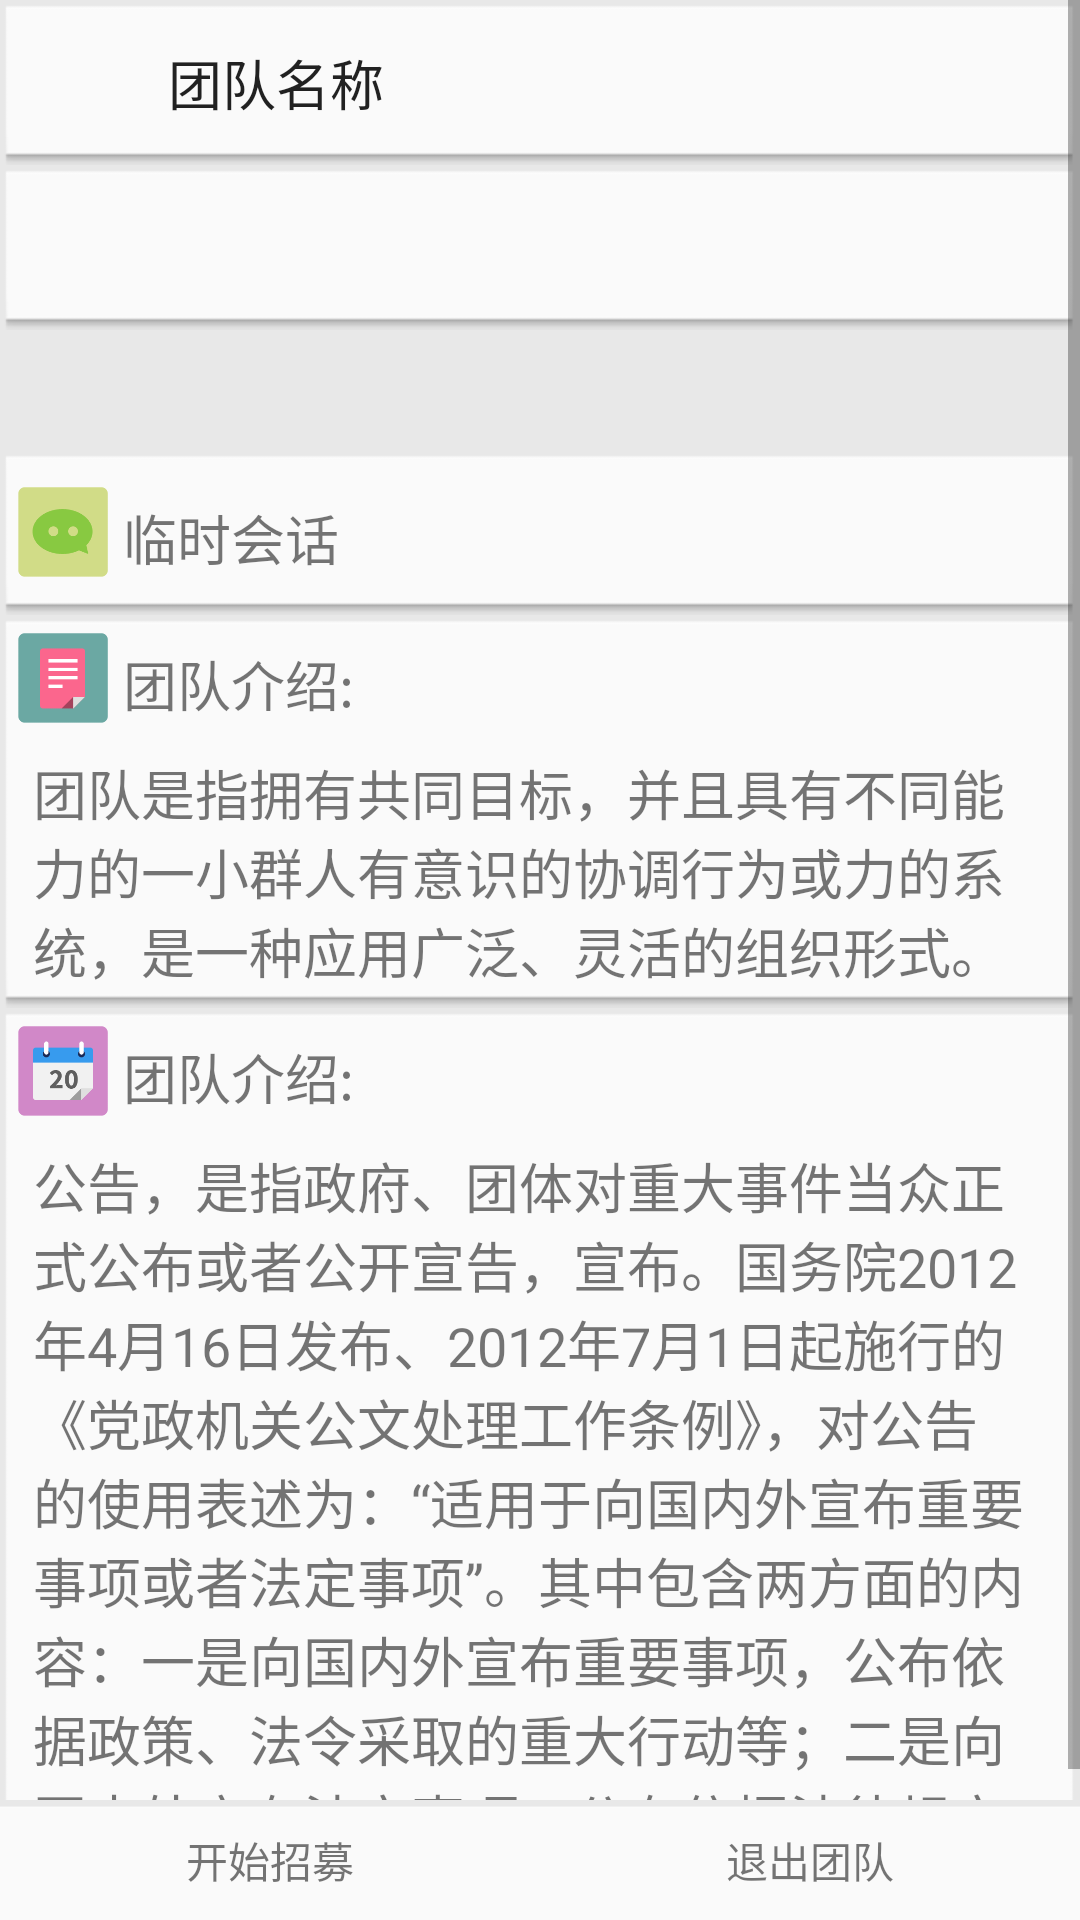

Android layout source for this screen:
<!-- AndroidManifest.xml: application theme AppTheme -->
<!-- res/layout/fragment_team.xml -->
<RelativeLayout xmlns:android="http://schemas.android.com/apk/res/android"
    xmlns:tools="http://schemas.android.com/tools"
    android:layout_width="match_parent"
    android:layout_height="match_parent"
    tools:context=".MainActivity$PlaceholderFragment"
    android:background="#9ddd">
    <ScrollView
        android:id="@+id/fragment_team_logo_sc"
        android:layout_width="fill_parent"
        android:layout_height="wrap_content"
        android:paddingBottom="40dp"
        >
        <RelativeLayout
            android:layout_width="fill_parent"
            android:layout_height="wrap_content">
            <RelativeLayout
                android:id="@+id/fragment_team_logo"
                android:layout_width="fill_parent"
                android:layout_height="55dp"
                android:padding="6dp"
                android:clickable="true"
                android:background="@drawable/relative_back"
                android:theme="@style/Base.TextAppearance.AppCompat.Body1">
                <ImageView
                    android:id="@+id/fragment_team_logo_pic"
                    android:layout_width="45dp"
                    android:layout_height="45dp"
                    android:layout_centerVertical="true"
                    android:src="@drawable/ic_launcher"/>

                <TextView
                    android:id="@+id/fragment_team_logo_name"
                    android:layout_width="wrap_content"
                    android:layout_height="wrap_content"
                    android:layout_centerVertical="true"
                    android:layout_toRightOf="@id/fragment_team_logo_pic"
                    android:layout_marginLeft="5dp"
                    android:textSize="18sp"
                    android:text="团队名称"/>
            </RelativeLayout>
            <RelativeLayout
                android:id="@+id/fragment_team_member"
                android:layout_below="@id/fragment_team_logo"
                android:layout_width="fill_parent"
                android:background="@drawable/relative_back"
                android:clickable="true"
                android:layout_height="55dp">
                    <GridView
                        android:layout_width="fill_parent"
                        android:layout_height="wrap_content"
                        android:numColumns="5">

                        </GridView>
            </RelativeLayout>

            <RelativeLayout
                android:id="@+id/fragment_team_info"
                android:layout_below="@id/fragment_team_member"
                android:layout_width="fill_parent"
                android:background="@drawable/relative_back"
                android:layout_marginTop="40dp"
                android:padding="6dp"
                android:clickable="true"
                android:layout_height="55dp">
                    <ImageView
                        android:id="@+id/fragment_team_info_"
                        android:layout_width="30dp"
                        android:layout_height="30dp"
                        android:layout_centerVertical="true"
                        android:src="@drawable/icon_commute"/>
                    <TextView
                        android:layout_width="fill_parent"
                        android:layout_height="wrap_content"
                        android:textSize="18sp"
                        android:layout_marginLeft="5dp"
                        android:text="临时会话"
                        android:layout_alignBottom="@+id/fragment_team_info_"
                        android:layout_alignParentRight="true"
                        android:layout_alignParentEnd="true"
                        android:layout_toRightOf="@+id/fragment_team_info_"
                        android:layout_toEndOf="@+id/fragment_team_info_" />
            </RelativeLayout>

            <RelativeLayout
                android:id="@+id/fragment_team_commute"
                android:layout_below="@id/fragment_team_info"
                android:layout_width="fill_parent"
                android:background="@drawable/relative_back"
                android:padding="6dp"
                android:clickable="true"
                android:layout_height="wrap_content">
                <ImageView
                    android:id="@+id/fragment_team_commute__"
                    android:layout_width="30dp"
                    android:layout_height="30dp"
                    android:src="@drawable/icon_intro"/>
                <TextView
                    android:id="@+id/fragment_team_commute_"
                    android:layout_width="fill_parent"
                    android:layout_height="wrap_content"
                    android:textSize="18sp"
                    android:text="团队介绍:"
                    android:layout_marginLeft="5dp"
                    android:layout_alignBottom="@+id/fragment_team_commute__"
                    android:layout_toEndOf="@+id/fragment_team_commute__"
                    android:layout_toRightOf="@+id/fragment_team_commute__" />
                <TextView
                    android:id="@+id/fragment_team_commute_new"
                    android:layout_width="fill_parent"
                    android:layout_height="wrap_content"
                    android:textSize="18sp"
                    android:text="团队是指拥有共同目标，并且具有不同能力的一小群人有意识的协调行为或力的系统，是一种应用广泛、灵活的组织形式。对于大学生创业团队，可以说由一群具有创新意识、拥有共同目标、有着不同专业知识背景的朝气蓬勃的年轻人组成的一个不可分割的整体。这群人就如同人的五官一样，共同协作维持一个人的生存，缺一不可。如果没有了其中一个，这个人将不能健康的活着。"
                    android:layout_alignParentBottom="true"
                    android:layout_margin="5dp"
                    android:maxLines="3"
                    android:layout_below="@id/fragment_team_commute_" />
            </RelativeLayout>

            <RelativeLayout
                android:id="@+id/fragment_team_announce"
                android:layout_below="@id/fragment_team_commute"
                android:layout_width="fill_parent"
                android:background="@drawable/relative_back"
                android:clickable="true"
                android:padding="6dp"
                android:layout_height="wrap_content">
                <ImageView
                    android:id="@+id/fragment_team_announce__"
                    android:layout_width="30dp"
                    android:layout_height="30dp"
                    android:src="@drawable/icon_announce"/>
                <TextView
                    android:id="@+id/fragment_team_announce_"
                    android:layout_width="fill_parent"
                    android:layout_height="wrap_content"
                    android:textSize="18sp"
                    android:layout_marginLeft="5dp"
                    android:text="团队介绍:"
                    android:layout_alignBottom="@+id/fragment_team_announce__"
                    android:layout_toRightOf="@+id/fragment_team_announce__"
                    android:layout_toEndOf="@+id/fragment_team_announce__" />
                <TextView
                    android:id="@+id/fragment_team_announce_new"
                    android:layout_width="fill_parent"
                    android:layout_height="wrap_content"
                    android:textSize="18sp"
                    android:text="公告，是指政府、团体对重大事件当众正式公布或者公开宣告，宣布。国务院2012年4月16日发布、2012年7月1日起施行的《党政机关公文处理工作条例》，对公告的使用表述为：“适用于向国内外宣布重要事项或者法定事项”。其中包含两方面的内容：一是向国内外宣布重要事项，公布依据政策、法令采取的重大行动等；二是向国内外宣布法定事项，公布依据法律规定告知国内外的有关重要规定和重大行动等"
                    android:layout_alignParentBottom="true"
                    android:layout_margin="5dp"
                    android:layout_below="@id/fragment_team_announce_" />
            </RelativeLayout>
            </RelativeLayout>
        </ScrollView>
        
        <LinearLayout
            android:layout_width="fill_parent"
            android:layout_height="40dp"
            android:orientation="horizontal"
            android:layout_alignParentBottom="true"
            >
            <RelativeLayout
                android:layout_width="wrap_content"
                android:layout_height="40dp"
                android:layout_weight="1.0"
                android:background="@drawable/relative_back2"
                android:clickable="true">
                <TextView
                    android:layout_width="wrap_content"
                    android:layout_height="wrap_content"
                    android:layout_centerInParent="true"
                    android:text="开始招募"/>
                </RelativeLayout>

            <RelativeLayout
                android:layout_width="wrap_content"
                android:layout_height="40dp"
                android:layout_weight="1.0"
                android:background="@drawable/relative_back2"
                android:clickable="true">
                <TextView
                    android:layout_width="wrap_content"
                    android:layout_height="wrap_content"
                    android:layout_centerInParent="true"
                    android:text="退出团队"/>
            </RelativeLayout>
            </LinearLayout>
    
</RelativeLayout>
<!-- resources referenced by this layout -->
<resources>
  <!-- drawable icon_announce: png bitmap (drawable-xhdpi, 5636 bytes) -->
  <!-- drawable icon_commute: png bitmap (drawable-xhdpi, 6207 bytes) -->
  <!-- drawable icon_intro: png bitmap (drawable-xhdpi, 3992 bytes) -->
  <!-- drawable relative_back (drawable) -->
  <?xml version="1.0" encoding="UTF-8"?>
  <selector
    xmlns:android="http://schemas.android.com/apk/res/android">
      <item android:state_pressed="true" android:drawable="@drawable/relative_back_dark" />
      <item android:state_focused="true" android:drawable="@drawable/relative_back_dark" />
      <item android:drawable="@drawable/relative_back_light" />
  </selector>
  <!-- drawable relative_back2 (drawable) -->
  <?xml version="1.0" encoding="UTF-8"?>
  <selector
    xmlns:android="http://schemas.android.com/apk/res/android">
      <item android:state_pressed="true" android:drawable="@drawable/relative_back_dark2" />
      <item android:state_focused="true" android:drawable="@drawable/relative_back_dark2" />
      <item android:drawable="@drawable/relative_back_light2" />
  </selector>
  <style name="AppTheme" parent="Theme.AppCompat.Light.DarkActionBar">
          <item name="colorPrimary">@color/primary</item>
          <item name="colorPrimaryDark">@color/primaryDark</item>
          <item name="colorAccent">@color/accent</item>
      </style>
  <!-- drawable relative_back_dark2: png bitmap (drawable-xhdpi, 3430 bytes) -->
  <!-- drawable relative_back_light2: png bitmap (drawable-xhdpi, 3440 bytes) -->
  <color name="primary">#009688</color>
  <color name="primaryDark">#00796b</color>
  <color name="accent">#eeff41</color>
</resources>
